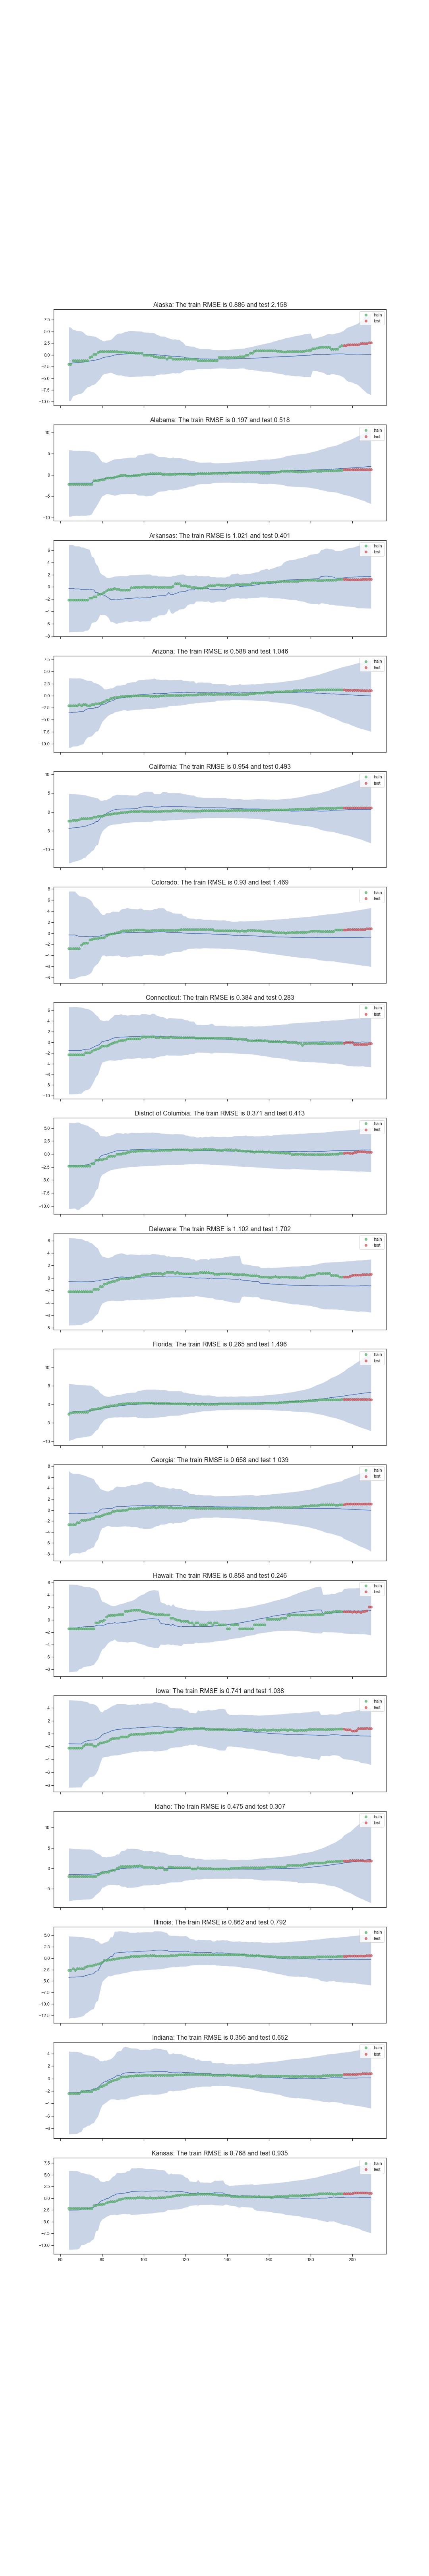

The file beside this chart, header and first rows:
, States, train_error_custom, train_error_marg, train_error_multi, test_error_custom, test_error_marg, test_error_multi, average_variance_custom, average_variance_marg, average_variance_multi
0, Alaska, 0.8864, 1.304, 0.6534, 2.158, 0.8329, 1.729, 4.832, 0.06017, 3.111
1, Alabama, 0.197, 1.269, 0.3862, 0.5175, 0.08026, 0.5875, 5.593, 0.01037, 3.114
2, Arkansas, 1.021, 1.278, 0.3935, 0.4011, 0.1358, 0.3398, 3.663, 0.01274, 3.113
3, Arizona, 0.5884, 1.291, 0.3588, 1.046, 0.0861, 0.1989, 3.742, 0.006753, 3.108
4, California, 0.9535, 1.156, 0.3781, 0.4931, 0.1243, 0.4091, 5.797, 0.008763, 3.104
5, Colorado, 0.9302, 1.165, 0.4341, 1.469, 0.2603, 0.4609, 4.364, 0.01109, 3.095
6, Connecticut, 0.3838, 1.257, 0.4184, 0.2834, 0.1503, 0.1988, 4.316, 0.007175, 3.098
7, District of Columbia, 0.3706, 1.263, 0.4285, 0.4126, 0.1862, 0.3616, 3.924, 0.006077, 3.096
8, Delaware, 1.102, 1.274, 0.414, 1.702, 0.2112, 0.2003, 3.701, 0.01208, 3.097
9, Florida, 0.2647, 1.196, 0.3734, 1.496, 0.06569, 0.6075, 5.079, 0.009285, 3.104
10, Georgia, 0.658, 1.194, 0.3681, 1.039, 0.4937, 0.536, 4.264, 0.02296, 3.101
11, Hawaii, 0.8577, 1.364, 0.6389, 0.2459, 0.2775, 0.9468, 3.352, 0.05831, 3.104
12, Iowa, 0.741, 1.269, 0.4383, 1.038, 0.1585, 0.217, 3.513, 0.004826, 3.1
13, Idaho, 0.4751, 1.306, 0.4128, 0.3075, 0.7775, 1.023, 5.374, 0.09867, 3.106
14, Illinois, 0.8624, 1.2, 0.4128, 0.7922, 0.07274, 0.3193, 5.164, 0.003817, 3.097
15, Indiana, 0.3557, 1.239, 0.3733, 0.6522, 0.1857, 0.4419, 3.285, 0.003314, 3.103
16, Kansas, 0.7678, 1.277, 0.3971, 0.9354, 0.1669, 0.4938, 5.435, 0.01321, 3.099
